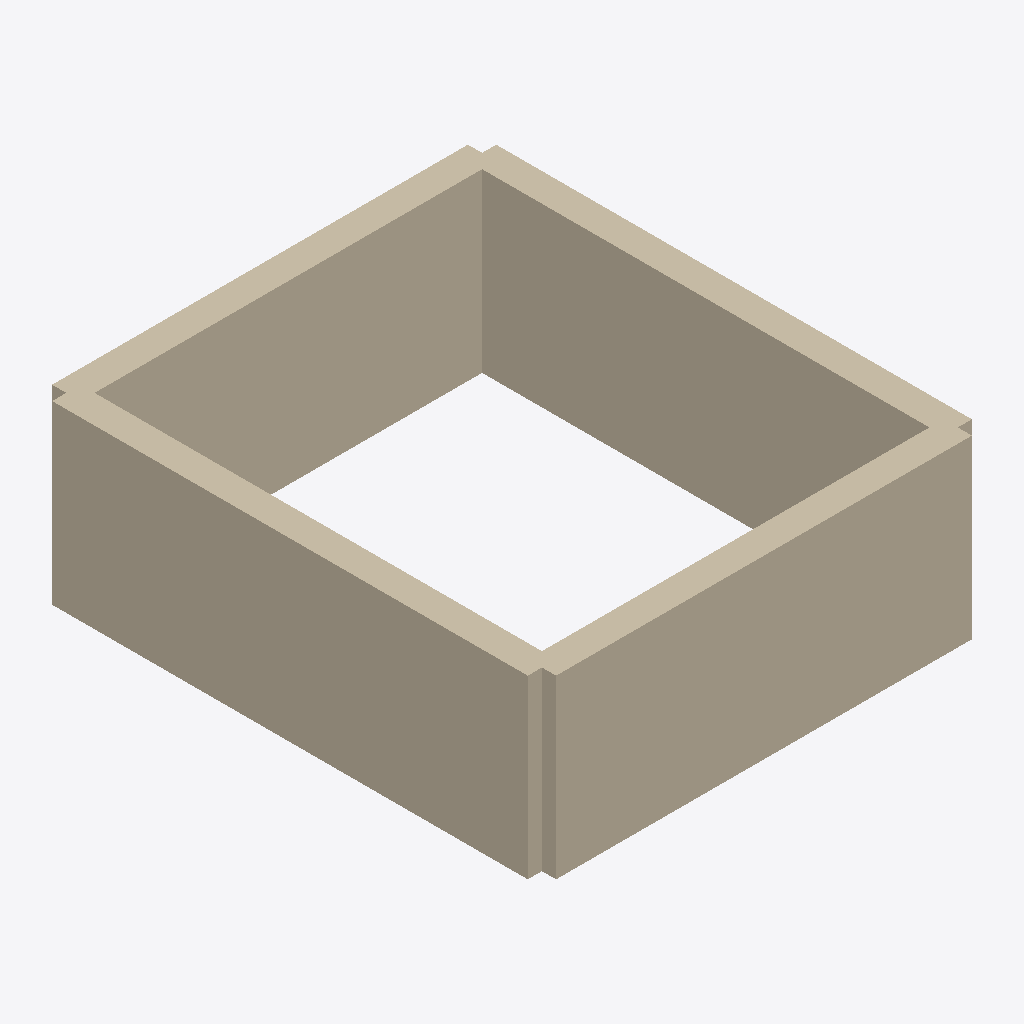
Isometric view of an IFC building model (IFC-SPF (STEP), schema IFC4, length unit metre), seen from the south-west, elements coloured by IFC class: 4 walls (beige).
Extent 7.0 m × 8.0 m × 2.8 m (x, y, z). Storeys (1): Ground Floor at 0.00 m. Elements (4): 4 IfcWall.

HEADER;
FILE_DESCRIPTION(('Merged export of 4 models from ifc-lite'),'2;1');
FILE_NAME('merged.ifc','2026-10-30T17:34:31',(''),(''),'ifc-lite','ifc-lite','');
FILE_SCHEMA(('IFC4'));
ENDSEC;
DATA;
#23=IFCPROJECT('2FZjeWOcj7RBeVhH47T$dj',#5,'CLI Project',$,$,$,$,(#11),#19);
#24=IFCSITE('3hmGk2ZCD79O7$R6XwYsT_',#5,'Site',$,$,#10,$,$,.ELEMENT.,$,$,$,$,$);
#25=IFCBUILDING('2n0WkA8df5tgT5J$IrDHFh',#5,'Building',$,$,#10,$,$,.ELEMENT.,$,$,$);
#26=IFCBUILDINGSTOREY('1IDTuTldL4fOKg2VtGI1K3',#5,'Ground Floor',$,$,#29,$,$,.ELEMENT.,0.0);
#187=IFCWALL('3l12YTCx5E98dp8GxhajI6',#149,'Wall',$,$,#178,#186,$,.STANDARD.);
#43=IFCWALL('1cnU_Wr$52z9ok4kCdtCTh',#5,'Wall',$,$,#34,#42,$,.STANDARD.);
#91=IFCWALL('3aTtaexu5ADhxp7Opwp8qZ',#53,'Wall',$,$,#82,#90,$,.STANDARD.);
#139=IFCWALL('0OP2jJYin7cR_GyIam75Pj',#101,'Wall',$,$,#130,#138,$,.STANDARD.);
ENDSEC;
